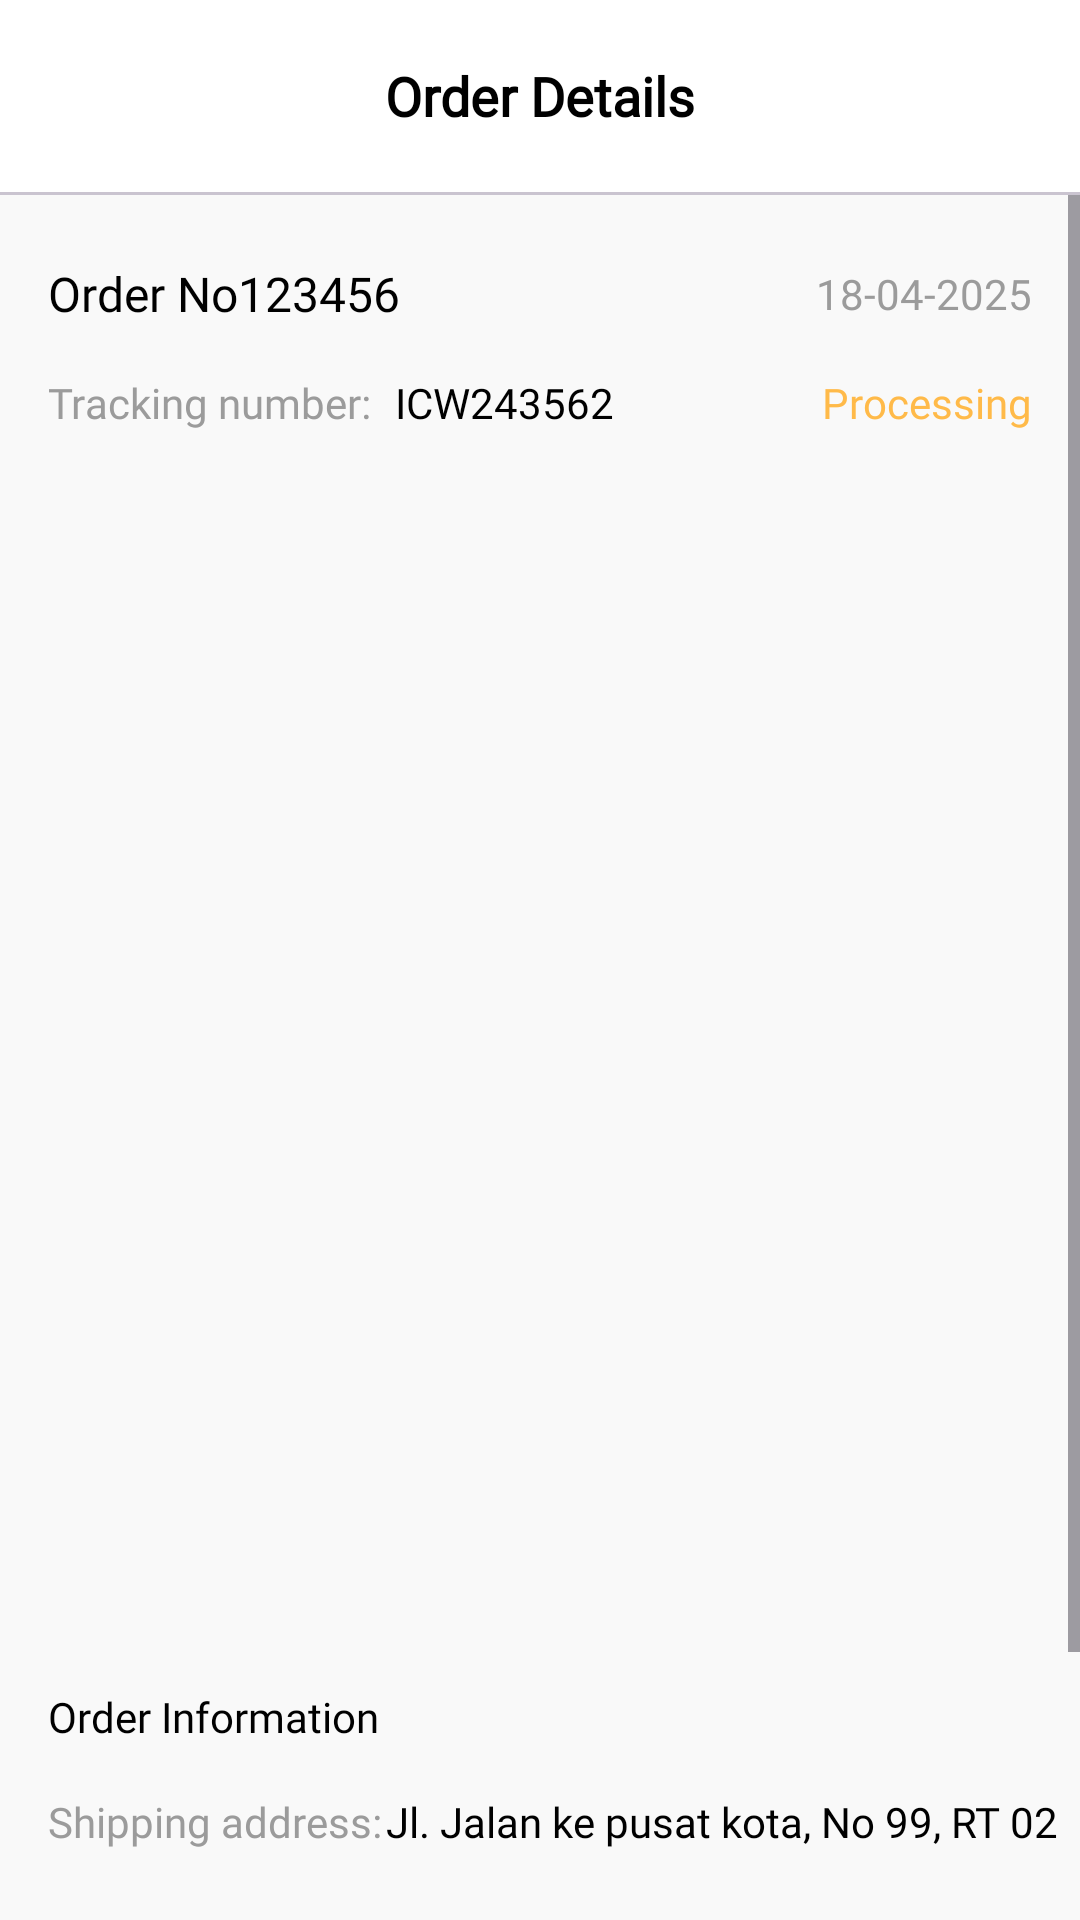

Layout XML and referenced resources for this Android screen:
<!-- AndroidManifest.xml: application theme Theme.FakeStoreApp -->
<!-- res/layout/activity_order.xml -->
<androidx.coordinatorlayout.widget.CoordinatorLayout xmlns:android="http://schemas.android.com/apk/res/android"
    xmlns:app="http://schemas.android.com/apk/res-auto"
    xmlns:tools="http://schemas.android.com/tools"
    android:id="@+id/main_content"
    android:layout_width="match_parent"
    android:layout_height="match_parent"
    android:background="@color/background"
    android:gravity="center"
    android:orientation="vertical">

    <com.google.android.material.appbar.AppBarLayout
        android:layout_width="match_parent"
        android:layout_height="wrap_content">

        <com.google.android.material.appbar.MaterialToolbar
            android:id="@+id/topAppBar"
            android:layout_width="match_parent"
            android:layout_height="?attr/actionBarSize"
            android:background="?colorSurfaceContainerLowest"
            app:navigationIcon="@drawable/nav_chevron" >

            <TextView
                android:id="@+id/title"
                android:layout_width="wrap_content"
                android:layout_height="wrap_content"
                android:elevation="1dp"
                android:fontFamily="@font/metropolis_bold"
                android:text="@string/order_details"
                android:textSize="18sp"
                android:layout_gravity="center_horizontal"
                android:textColor="@color/black"
                android:textStyle="bold"
                app:layout_collapseMode="pin" />

        </com.google.android.material.appbar.MaterialToolbar>
        <com.google.android.material.divider.MaterialDivider
            android:layout_width="match_parent"
            android:layout_height="1dp" />

    </com.google.android.material.appbar.AppBarLayout>

    <ScrollView
        android:layout_width="match_parent"
        android:layout_height="wrap_content"
        app:layout_behavior="com.google.android.material.appbar.AppBarLayout$ScrollingViewBehavior">


    <androidx.constraintlayout.widget.ConstraintLayout
        android:id="@+id/content"
        android:layout_width="match_parent"
        android:layout_height="match_parent">
        <TextView
            android:id="@+id/textView3"
            android:layout_width="wrap_content"
            android:layout_height="wrap_content"
            android:layout_marginStart="16dp"
            android:layout_marginTop="22dp"
            android:fontFamily="@font/metropolis_semibold"
            android:text="@string/order_no_123456"
            android:textColor="@color/black"
            android:textSize="16sp"
            app:layout_constraintStart_toStartOf="parent"
            app:layout_constraintTop_toTopOf="parent" />

        <TextView
            android:layout_width="wrap_content"
            android:layout_height="wrap_content"
            android:layout_marginEnd="16dp"
            android:fontFamily="@font/metropolis_regular"
            android:text="@string/date"
            android:textColor="@color/grey"
            android:textSize="14sp"
            app:layout_constraintBottom_toBottomOf="@+id/textView3"
            app:layout_constraintEnd_toEndOf="parent"
            app:layout_constraintTop_toTopOf="@+id/textView3" />

        <TextView
            android:id="@+id/textView4"
            android:layout_width="wrap_content"
            android:layout_height="wrap_content"
            android:layout_marginStart="16dp"
            android:layout_marginTop="16dp"
            android:fontFamily="@font/metropolis_regular"
            android:text="Tracking number:"
            android:textColor="@color/grey"
            android:textSize="14sp"
            app:layout_constraintStart_toStartOf="parent"
            app:layout_constraintTop_toBottomOf="@+id/textView3" />

        <TextView
            android:id="@+id/textView5"
            android:layout_width="wrap_content"
            android:layout_height="wrap_content"
            android:layout_marginStart="8dp"
            android:layout_marginTop="16dp"
            android:fontFamily="@font/metropolis_medium"
            android:text="ICW243562"
            android:textColor="@color/black"
            android:textSize="14sp"
            app:layout_constraintStart_toEndOf="@+id/textView4"
            app:layout_constraintTop_toBottomOf="@+id/textView3" />

        <TextView
            android:layout_width="wrap_content"
            android:layout_height="wrap_content"
            android:layout_marginTop="16dp"
            android:fontFamily="@font/metropolis_medium"
            android:text="Processing"
            android:textColor="@color/warning"
            android:layout_marginEnd="16dp"
            android:textSize="14sp"
            app:layout_constraintEnd_toEndOf="parent"
            app:layout_constraintTop_toBottomOf="@+id/textView3" />

        <TextView
            android:id="@+id/items"
            android:layout_width="wrap_content"
            android:layout_height="wrap_content"
            android:layout_marginStart="16dp"
            android:fontFamily="@font/metropolis_medium"
            tools:text="3 items"
            android:layout_marginTop="16dp"
            android:textColor="@color/black"
            android:textSize="14sp"
            app:layout_constraintStart_toStartOf="parent"
            app:layout_constraintTop_toBottomOf="@+id/textView4" />

        <androidx.recyclerview.widget.RecyclerView
            android:id="@+id/rvOrder"
            android:layout_width="match_parent"
            android:layout_height="350dp"
            android:layout_marginHorizontal="16dp"
            android:layout_marginTop="18dp"
            app:layout_constraintEnd_toEndOf="parent"
            app:layout_constraintStart_toStartOf="parent"
            app:layout_constraintTop_toBottomOf="@+id/items"
            tools:listitem="@layout/list_cart_item" />

        <TextView
            android:id="@+id/textView6"
            android:layout_width="wrap_content"
            android:layout_height="wrap_content"
            android:layout_marginStart="16dp"
            android:layout_marginTop="16dp"
            android:fontFamily="@font/metropolis_medium"
            android:text="Order Information"
            android:textColor="@color/black"
            android:textSize="14sp"
            app:layout_constraintStart_toStartOf="parent"
            app:layout_constraintTop_toBottomOf="@+id/rvOrder" />

        <TextView
            android:id="@+id/textView7"
            android:layout_width="wrap_content"
            android:layout_height="wrap_content"
            android:layout_marginStart="16dp"
            android:layout_marginTop="16dp"
            android:fontFamily="@font/metropolis_regular"
            android:text="Shipping address:"
            android:textColor="@color/grey"
            android:textSize="14sp"
            app:layout_constraintStart_toStartOf="parent"
            app:layout_constraintTop_toBottomOf="@+id/textView6" />

        <TextView
            android:id="@+id/textView10"
            android:layout_width="wrap_content"
            android:layout_height="wrap_content"
            android:layout_marginStart="10dp"
            android:layout_marginEnd="16dp"
            android:fontFamily="@font/metropolis_medium"
            android:text="Jl. Jalan ke pusat kota, No 99, RT 02"
            android:textColor="@color/black"
            android:textSize="14sp"
            app:layout_constraintBottom_toBottomOf="@+id/textView7"
            app:layout_constraintEnd_toEndOf="parent"
            app:layout_constraintStart_toEndOf="@+id/textView7"
            app:layout_constraintTop_toTopOf="@+id/textView7" />


        <TextView
            android:id="@+id/textView8"
            android:layout_width="wrap_content"
            android:layout_height="wrap_content"
            android:layout_marginStart="16dp"
            android:layout_marginTop="24dp"
            android:fontFamily="@font/metropolis_regular"
            android:text="Payment method:"
            android:textColor="@color/grey"
            android:textSize="14sp"
            app:layout_constraintStart_toStartOf="parent"
            app:layout_constraintTop_toBottomOf="@+id/textView7" />

        <ImageView
            android:id="@+id/imageView4"
            android:layout_width="32dp"
            android:layout_height="25dp"
            android:src="@drawable/mastercard"
            app:layout_constraintBottom_toBottomOf="@+id/textView8"
            app:layout_constraintStart_toStartOf="@+id/textView10"
            app:layout_constraintTop_toTopOf="@+id/textView8" />

        <TextView
            android:id="@+id/textView9"
            android:layout_width="wrap_content"
            android:layout_height="wrap_content"
            android:layout_marginStart="16dp"
            android:fontFamily="@font/metropolis_medium"
            android:text="**** **** **** 3947"
            android:textColor="@color/black"
            android:textSize="14sp"
            app:layout_constraintBottom_toBottomOf="@+id/imageView4"
            app:layout_constraintStart_toEndOf="@+id/imageView4"
            app:layout_constraintTop_toTopOf="@+id/imageView4" />


        <TextView
            android:id="@+id/textView11"
            android:layout_width="wrap_content"
            android:layout_height="wrap_content"
            android:layout_marginTop="24dp"
            android:fontFamily="@font/metropolis_regular"
            android:text="Delivery method:"
            android:textColor="@color/grey"
            android:textSize="14sp"
            app:layout_constraintStart_toStartOf="@+id/textView8"
            app:layout_constraintTop_toBottomOf="@+id/textView8" />


        <TextView
            android:id="@+id/textView12"
            android:layout_width="wrap_content"
            android:layout_height="wrap_content"
            android:fontFamily="@font/metropolis_medium"
            android:text="Gosend Instant"
            android:textColor="@color/black"
            android:textSize="14sp"
            app:layout_constraintBottom_toBottomOf="@+id/textView11"
            app:layout_constraintStart_toStartOf="@+id/imageView4"
            app:layout_constraintTop_toTopOf="@+id/textView11" />

        <TextView
            android:id="@+id/textView13"
            android:layout_width="wrap_content"
            android:layout_height="wrap_content"
            android:layout_marginTop="24dp"
            android:fontFamily="@font/metropolis_regular"
            android:text="Total amount:"
            android:textColor="@color/grey"
            android:textSize="14sp"
            app:layout_constraintStart_toStartOf="@+id/textView11"
            app:layout_constraintTop_toBottomOf="@id/textView11" />

        <TextView
            android:id="@+id/total_amount"
            android:layout_width="wrap_content"
            android:layout_height="wrap_content"
            android:fontFamily="@font/metropolis_medium"
            android:textColor="@color/black"
            android:textSize="14sp"
            app:layout_constraintBottom_toBottomOf="parent"
            app:layout_constraintStart_toStartOf="@+id/textView12"
            app:layout_constraintTop_toTopOf="@+id/textView13"
            tools:text="123" />






    </androidx.constraintlayout.widget.ConstraintLayout>

    </ScrollView>
</androidx.coordinatorlayout.widget.CoordinatorLayout>
<!-- res/layout/list_cart_item.xml (included above) -->
<?xml version="1.0" encoding="utf-8"?>
<androidx.cardview.widget.CardView xmlns:android="http://schemas.android.com/apk/res/android"
    android:layout_width="match_parent"
    android:layout_height="wrap_content"
    xmlns:app="http://schemas.android.com/apk/res-auto"
    xmlns:tools="http://schemas.android.com/tools"
    app:cardElevation="1dp"
    android:background="@color/background"
    app:cardCornerRadius="8dp"
    android:layout_marginBottom="16dp">

    <androidx.constraintlayout.widget.ConstraintLayout
        android:layout_width="match_parent"
        android:background="@color/background"
        android:layout_height="wrap_content">

        <ImageView
            android:id="@+id/imageView2"
            android:layout_width="104dp"
            android:layout_height="104dp"
            android:background="@color/white"
            app:layout_constraintBottom_toBottomOf="parent"
            app:layout_constraintStart_toStartOf="parent"
            app:layout_constraintTop_toTopOf="parent"
            tools:src="@color/grey" />

        <TextView
            android:id="@+id/tvTitle"
            android:layout_width="0dp"
            android:layout_height="wrap_content"
            android:layout_marginStart="11dp"
            android:layout_marginTop="11dp"
            android:ellipsize="end"
            android:layout_marginEnd="4dp"
            android:fontFamily="@font/metropolis_semibold"
            android:maxLines="1"
            android:textColor="@color/black"
            android:textSize="16sp"
            app:layout_constraintEnd_toStartOf="@+id/menu"
            app:layout_constraintStart_toEndOf="@+id/imageView2"
            app:layout_constraintTop_toTopOf="parent"
            tools:text="Pullover" />

        <ImageView
            android:id="@+id/menu"
            android:layout_width="40dp"
            android:layout_height="40dp"
            android:layout_gravity="center"
            android:src="@drawable/tridot"
            app:layout_constraintEnd_toEndOf="parent"
            app:layout_constraintTop_toTopOf="parent" />

        <TextView
            android:id="@+id/tvCategory"
            android:layout_width="0dp"
            android:layout_height="wrap_content"
            android:layout_marginTop="4dp"
            android:textSize="11sp"
            android:textColor="@color/grey"
            android:fontFamily="@font/metropolis_regular"
            app:layout_constraintEnd_toEndOf="parent"
            app:layout_constraintStart_toStartOf="@+id/tvTitle"
            app:layout_constraintTop_toBottomOf="@id/tvTitle"
            tools:text="This is category" />


        <androidx.cardview.widget.CardView
            android:id="@+id/btn_minus"
            android:layout_width="36dp"
            android:layout_height="36dp"
            app:cardCornerRadius="25dp"
            android:elevation="1dp"
            app:layout_constraintBottom_toBottomOf="parent"
            app:layout_constraintStart_toStartOf="@+id/tvCategory"
            app:layout_constraintTop_toBottomOf="@+id/tvCategory">

            <ImageView
                android:layout_width="24dp"
                android:layout_height="24dp"
                android:layout_gravity="center"
                android:src="@drawable/ic_minus" />
        </androidx.cardview.widget.CardView>

        <TextView
            android:id="@+id/piece"
            android:layout_width="wrap_content"
            android:layout_height="wrap_content"
            android:fontFamily="@font/metropolis_medium"
            android:textColor="@color/black"
            android:textSize="14sp"
            android:layout_marginStart="16dp"
            app:layout_constraintBottom_toBottomOf="@+id/btn_minus"
            app:layout_constraintStart_toEndOf="@+id/btn_minus"
            app:layout_constraintTop_toTopOf="@+id/btn_minus"
            tools:text="1" />

        <androidx.cardview.widget.CardView
            android:id="@+id/btn_plus"
            android:layout_width="36dp"
            android:layout_height="36dp"
            app:cardCornerRadius="25dp"
            android:layout_marginStart="16dp"
            android:elevation="1dp"
            app:layout_constraintBottom_toBottomOf="parent"
            app:layout_constraintStart_toEndOf="@+id/piece"
            app:layout_constraintTop_toBottomOf="@+id/tvCategory">

            <ImageView
                android:layout_width="24dp"
                android:layout_height="24dp"
                android:layout_gravity="center"
                android:src="@drawable/ic_plus" />
        </androidx.cardview.widget.CardView>


        <TextView
            android:id="@+id/price"
            android:layout_width="wrap_content"
            android:layout_height="wrap_content"
            android:fontFamily="@font/metropolis_medium"
            android:textColor="@color/black"
            android:textSize="14sp"
            android:layout_marginEnd="16dp"
            app:layout_constraintBottom_toBottomOf="@+id/btn_minus"
            app:layout_constraintEnd_toEndOf="parent"
            app:layout_constraintTop_toTopOf="@+id/btn_minus"
            tools:text="51$" />
    </androidx.constraintlayout.widget.ConstraintLayout>

</androidx.cardview.widget.CardView>
<!-- resources referenced by this layout -->
<resources>
  <color name="background">#F9F9F9</color>
  <color name="black">#FF000000</color>
  <color name="grey">#9B9B9B</color>
  <color name="warning">#FFBA49</color>
  <color name="white">#FFFFFFFF</color>
  <string name="date">18-04-2025</string>
  <string name="order_details">Order Details</string>
  <string name="order_no_123456">Order No123456</string>
  <style name="Theme.FakeStoreApp" parent="Base.Theme.FakeStoreApp" />
  <style name="Base.Theme.FakeStoreApp" parent="Theme.Material3.DayNight.NoActionBar">
          
          
          <item name="colorPrimary">@color/grey</item>
          <item name="colorPrimaryVariant">@color/grey</item>
          <item name="colorOnPrimary">@color/background</item>
  
          <item name="colorSecondary">@color/primary</item>
          <item name="colorAccent">@color/primary</item>
          <item name="colorSecondaryVariant">@color/primary</item>
          <item name="colorOnSecondary">@color/primary</item>
          <item name="colorSurfaceContainerHigh">?attr/colorPrimaryVariant</item>
          
          <item name="android:statusBarColor">?attr/colorOnPrimary</item>
          <item name="android:windowLightStatusBar">?attr/isLightTheme</item>
      </style>
  <color name="primary">#DB3022</color>
</resources>
